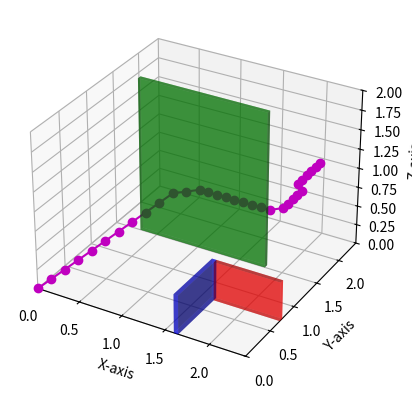

The matplotlib source for this figure:
import numpy as np
import matplotlib.pyplot as plt
from mpl_toolkits.mplot3d import Axes3D
import heapq
import math

# Function to draw a 3D rectangular prism given two opposite corners
def draw_rectangular_prism(ax, corner1, corner2, color='b', alpha=0.5):
    x = [corner1[0], corner2[0]]
    y = [corner1[1], corner2[1]]
    z = [corner1[2], corner2[2]]

    # Create 2D arrays for the faces
    X, Y = np.meshgrid(x, y)
    ax.plot_surface(X, Y, np.full_like(X, z[0]), color=color, alpha=alpha)
    ax.plot_surface(X, Y, np.full_like(X, z[1]), color=color, alpha=alpha)
    
    X, Z = np.meshgrid(x, z)
    ax.plot_surface(X, np.full_like(X, y[0]), Z, color=color, alpha=alpha)
    ax.plot_surface(X, np.full_like(X, y[1]), Z, color=color, alpha=alpha)
    
    Y, Z = np.meshgrid(y, z)
    ax.plot_surface(np.full_like(Y, x[0]), Y, Z, color=color, alpha=alpha)
    ax.plot_surface(np.full_like(Y, x[1]), Y, Z, color=color, alpha=alpha)

# Create a figure and a 3D axis
fig = plt.figure()
ax = fig.add_subplot(111, projection='3d')

# Define two opposite corners of the rectangular prism

walls = []

# Wall 1
corner1_1 = np.array([1.6, 0, 0])
corner2_1 = np.array([1.65, 0.75, 0.5])
draw_rectangular_prism(ax, corner1_1, corner2_1, color='b', alpha=0.5)

walls.append((corner1_1, corner2_1))

# Wall 2
corner1_2 = np.array([1.65, 0.75, 0])
corner2_2 = np.array([2.4, 0.7, 0.5])
draw_rectangular_prism(ax, corner1_2, corner2_2, color='r', alpha=0.5)

walls.append((corner1_2, corner2_2))

# Wall 3
corner1_3 = np.array([0.3, 1.5, 0])
corner2_3 = np.array([1.8, 1.55, 2])
draw_rectangular_prism(ax, corner1_3, corner2_3, color='g', alpha=0.5)

walls.append((corner1_3, corner2_3))
# Sphere
sphere_center = np.array([0.6, 0.6, 1.3])
sphere_radius = 0.3
phi, theta = np.mgrid[0.0:2.0*np.pi:100j, 0.0:np.pi:50j]
x_sphere = sphere_radius * np.sin(theta) * np.cos(phi) + sphere_center[0]
y_sphere = sphere_radius * np.sin(theta) * np.sin(phi) + sphere_center[1]
z_sphere = sphere_radius * np.cos(theta) + sphere_center[2]
# ax.plot_surface(x_sphere, y_sphere, z_sphere, color='g', alpha=0.5)

# edge lengths
space = (2.4, 2.4, 2)
# space = (1, 1, 1)
edge_lengths = corner2_1 - corner1_1

# Define minimum distance from surfaces
min_distance = 0.25

# Create empty list for points
min_corner = np.array([0, 0, 0])
max_corner = space
spacing = 0.1

points = np.mgrid[min_corner[0]:max_corner[0]:spacing,
                      min_corner[1]:max_corner[1]:spacing,
                      min_corner[2]:max_corner[2]:spacing].reshape(3, -1).T

def is_collision(rect1, rect2):
    rect1_corner1, rect1_corner2 = rect1
    rect2_corner1, rect2_corner2 = rect2

    # Check if rectangles overlap along the x-axis
    if (rect1_corner1[0] <= rect2_corner2[0] and rect1_corner2[0] >= rect2_corner1[0]) or \
       (rect2_corner1[0] <= rect1_corner2[0] and rect2_corner2[0] >= rect1_corner1[0]):
        # Check if rectangles overlap along the y-axis
        if (rect1_corner1[1] <= rect2_corner2[1] and rect1_corner2[1] >= rect2_corner1[1]) or \
           (rect2_corner1[1] <= rect1_corner2[1] and rect2_corner2[1] >= rect1_corner1[1]):

           if (rect1_corner1[2] <= rect2_corner2[2] and rect1_corner2[2] >= rect2_corner1[2]) or \
              (rect2_corner1[2] <= rect1_corner2[2] and rect2_corner2[2] >= rect1_corner1[2]):
                return True  # Collision detected
    return False  # No collision

valid_points = []
for point in points:
    x, y, z = point[0], point[1], point[2]

    for min_corner, max_corner in walls:
        if (point[0] >= min_corner[0] and point[0] <= max_corner[0] and
            point[1] >= min_corner[1] and point[1] <= max_corner[1]):
            continue  # Skip this point, it's inside the rectangle

        # Check if the point is within the rectangle's X-Z boundaries
        if (point[0] >= min_corner[0] and point[0] <= max_corner[0] and
            point[2] >= min_corner[2] and point[2] <= max_corner[2]):
            continue  # Skip this point, it's inside the rectangle

        # Check if the point is within the rectangle's Y-Z boundaries
        if (point[1] >= min_corner[1] and point[1] <= max_corner[1] and
            point[2] >= min_corner[2] and point[2] <= max_corner[2]):
            continue  # Skip this point, it's inside the rectangle

        valid_points.append(point)

valid_points = np.array(valid_points)

start_pos = (0.3, 0.3, 0.5)
end_pos = (0.3, 2.2, 1)

drone_pos = (0.4, 0.4, 0.2)
drone_bounds = ((-0.2, -0.2, -0.1), (0.2, 0.2, 0.1))

queue = [(0, 0, 0)]
valid_points_set = set()
valid_points = {}
valid_points[(0, 0, 0)] = set()

spacing = 0.1

visited = set()
visited.add((0, 0, 0))

while len(queue) > 0:
    x, y, z = queue.pop(0)

    neighbors = []

    for dx in range(-1, 2):
        for dy in range(-1, 2):
            for dz in range(-1, 2):
                if dx == dy == dz == 0:
                    continue  # Skip the current point

                new_x, new_y, new_z = round(x + (dx * spacing), 1), round(y + (dy * spacing), 1), round(z + (dz * spacing), 1)
                new_pos = (new_x, new_y, new_z)

                new_drone_bound = (tuple(x + y for x, y in zip(drone_bounds[0], new_pos)), 
                                   tuple(x + y for x, y in zip(drone_bounds[1], new_pos)))

                if 0 <= new_x < space[0] and 0 <= new_y < space[1] and 0 <= new_z < space[2]:
                    collision = False
                    for wall in walls:
                        if is_collision(new_drone_bound, wall):
                           collision = True

                    if not collision:
                        if new_pos not in visited:
                            visited.add(new_pos)
                            queue.append(new_pos)
                            valid_points[new_pos] = set()
                            valid_points[new_pos].add((x, y, z))
                            valid_points[(x, y, z)].add(new_pos)
                        else:
                            valid_points[new_pos].add((x, y, z))


def heuristic(a, b):
    """Distance as a heuristic"""
    return math.sqrt((a[0] - b[0]) ** 2 + (a[1] - b[1]) ** 2 + (a[2] - b[2]) ** 2)
    #return abs(a[0] - b[0]) + abs(a[1] - b[1]) + abs(a[2] - b[2])

def reconstruct_path(came_from, current):
    """Reconstructs the path from the goal to the start"""
    path = [current]
    while current in came_from:
        current = came_from[current]
        path.append(current)
    path.reverse()
    return path


def check_overlap(cylinder, wall):
    """
    Checks if a cylinder and a rectangle defined by two points overlap in 3D space.

    Args:
        cylinder: A dictionary containing the cylinder's center, radius, and height.
        wall: A tuple representing the bottom and top corner of a rectangle

    Returns:
        True if the cylinder and rectangle overlap, False otherwise.
    """

    point1, point2 = wall

    # Extract cylinder properties
    cylinder_center = np.array(cylinder["center"])
    cylinder_radius = cylinder["radius"]
    cylinder_height = cylinder["height"]

    # Calculate rectangle center and dimensions
    rectangle_center = (point1 + point2) / 2
    rectangle_dimensions = np.abs(point2 - point1)

    # Check if any face of the cylinder is making contact with any face of the rectangle
    for i in range(3):
        axis = np.zeros(3)
        axis[i] = 1

        # Project cylinder center onto rectangle axis
        projected_center = rectangle_center + np.dot(cylinder_center - rectangle_center, axis) * axis

        # Check if projection falls within rectangle bounds
        if np.abs(projected_center - rectangle_center)[0] <= 0.5 * rectangle_dimensions[0] + cylinder_radius and \
           np.abs(projected_center - rectangle_center)[1] <= 0.5 * rectangle_dimensions[1] + cylinder_radius and \
           np.abs(projected_center - rectangle_center)[2] <= 0.5 * rectangle_dimensions[2] + cylinder_radius:
            return True

    # Check if rectangle corners intersect cylinder
    for corner in [point1, point2]:
        distance_sq = np.sum((corner - cylinder_center)**2)
        if distance_sq <= cylinder_radius**2:
            return True

    return False

def get_neighbors(point, space):
    """Gets all 27 adjacent points in 3D space"""
    x, y, z = point
    neighbors = []
    for dx in range(-1, 2):
        for dy in range(-1, 2):
            for dz in range(-1, 2):
                if dx == dy == dz == 0:
                    continue  # Skip the current point
                new_x, new_y, new_z = round(x + (dx * spacing), 1), round(y + (dy * spacing), 1), round(z + (dz * spacing), 1)
                if 0 <= new_x < space[0] and 0 <= new_y < space[1] and 0 <= new_z < space[2]:
                    overlap = 0

                    
                    new_drone_bound = (tuple(x + y for x, y in zip(drone_bounds[0], point)), 
                                       tuple(x + y for x, y in zip(drone_bounds[1], point)))

                    for wall in walls:
                        if is_collision(new_drone_bound, wall):
                            overlap += 1

                    if overlap == 0:
                        neighbors.append((new_x, new_y, new_z))
    return neighbors

def a_star(start, goal, grid):
    """A* algorithm implementation for 3D space with 27-connected points"""

    open_set = [(0, start)]  # Priority queue, (f_score, node)
    came_from = {}  # Track parent nodes
    g_score = {start: 0}  # Cost to reach a node
    f_score = {start: heuristic(start, goal)}  # Estimated total cost

    while open_set:
        current = heapq.heappop(open_set)[1]

        if current == goal:
            return reconstruct_path(came_from, current)

        for neighbor in get_neighbors(current, space):
            tentative_g_score = g_score[current] + 1  # Assuming uniform cost of 1
            if neighbor not in g_score or tentative_g_score < g_score[neighbor]:
                came_from[neighbor] = current
                g_score[neighbor] = tentative_g_score
                f_score[neighbor] = g_score[neighbor] + heuristic(neighbor, goal)
                heapq.heappush(open_set, (f_score[neighbor], neighbor))

path = a_star((0, 0, 0), (2, 2.3, 1), valid_points)
print(path)
line_segments = np.array(path)
ax.plot(line_segments[:, 0], line_segments[:, 1], line_segments[:, 2], color='m', marker='o')

# Set labels for the axes
ax.set_xlabel('X-axis')
ax.set_ylabel('Y-axis')
ax.set_zlabel('Z-axis')

ax.set_xlim([0, 2.4])
ax.set_ylim([0, 2.4])
ax.set_zlim([0, 2])

# Show the plot
plt.show()